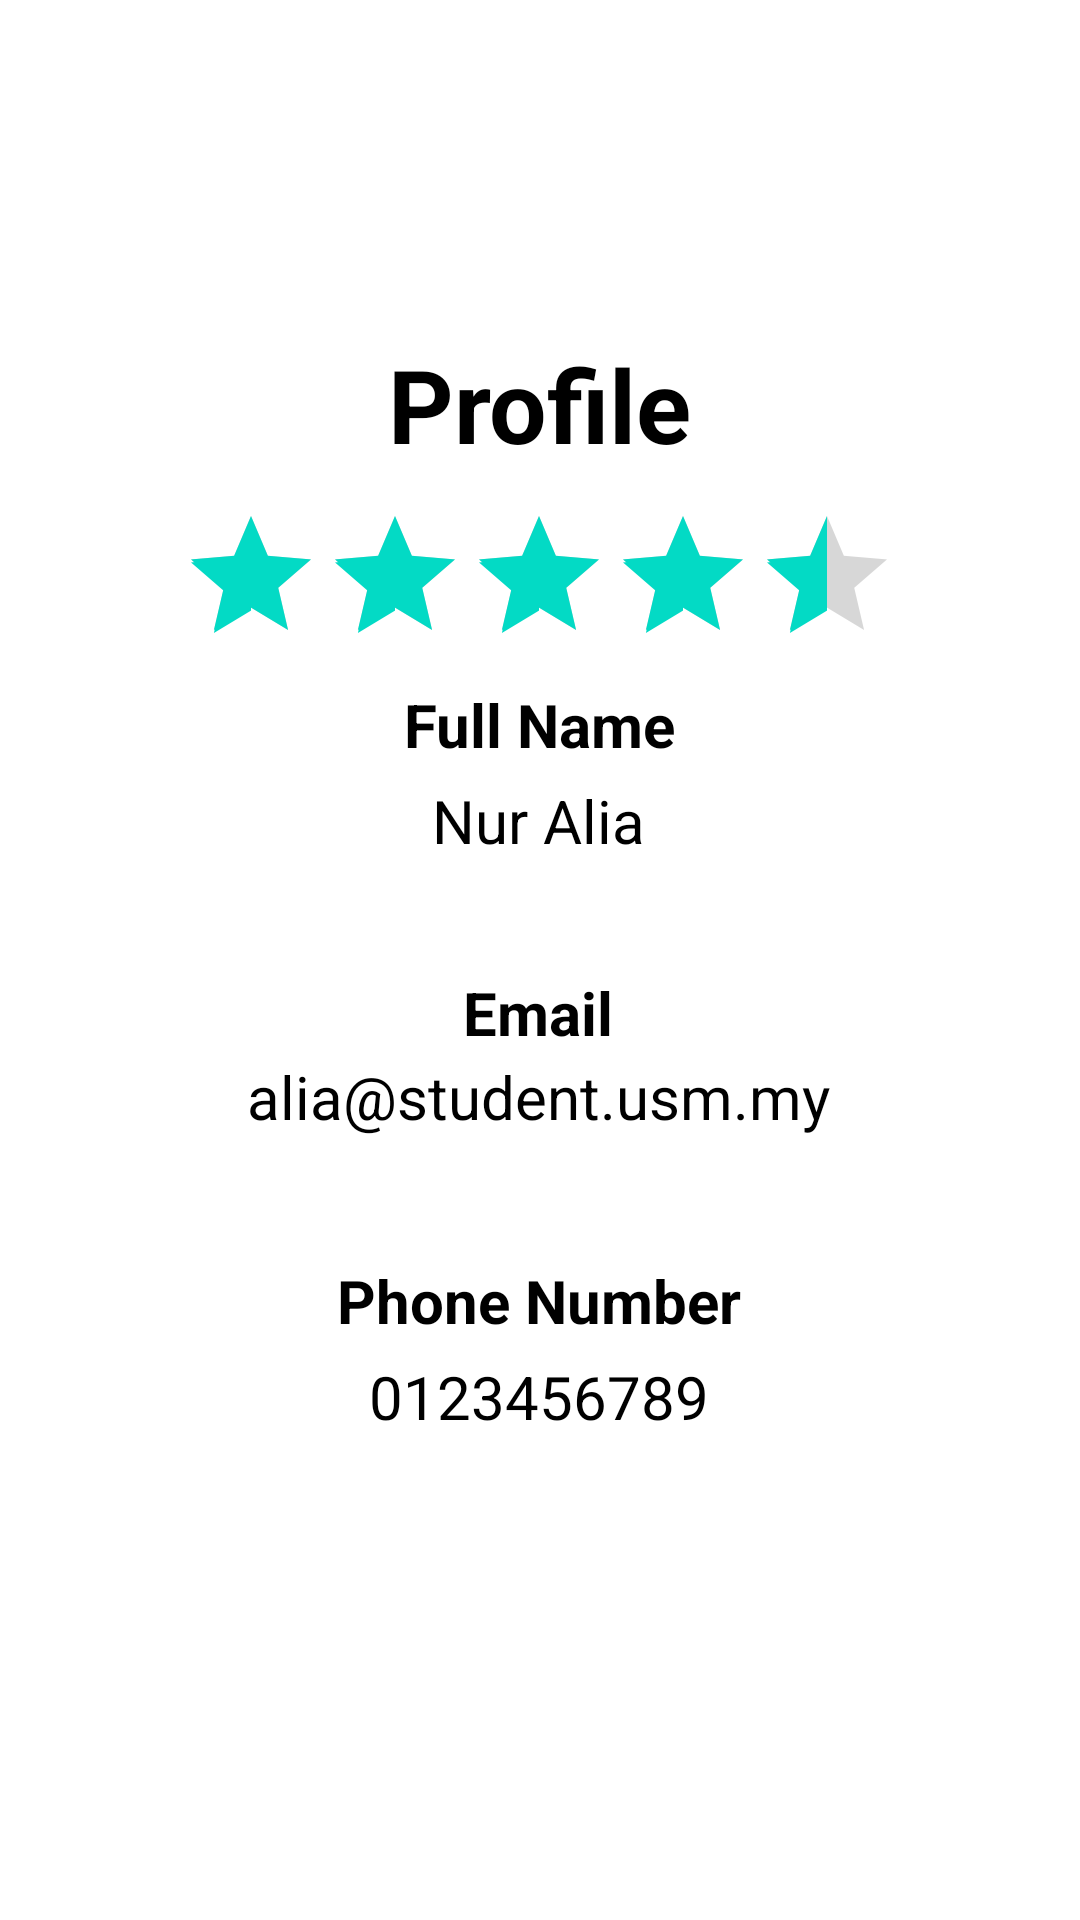

Layout XML and referenced resources for this Android screen:
<!-- AndroidManifest.xml: application theme Theme.CAT304Project -->
<!-- res/layout/activity_profile.xml -->
<?xml version="1.0" encoding="utf-8"?>
<androidx.constraintlayout.widget.ConstraintLayout xmlns:android="http://schemas.android.com/apk/res/android"
    xmlns:app="http://schemas.android.com/apk/res-auto"
    xmlns:tools="http://schemas.android.com/tools"
    android:layout_width="match_parent"
    android:layout_height="match_parent"
    tools:context=".ProfileActivity">

    <TextView
        android:id="@+id/Title"
        android:layout_width="wrap_content"
        android:layout_height="wrap_content"
        android:layout_marginTop="112dp"
        android:text="Profile"
        android:textColor="#000000"
        android:textSize="34sp"
        android:textStyle="bold"
        app:layout_constraintEnd_toEndOf="parent"
        app:layout_constraintStart_toStartOf="parent"
        app:layout_constraintTop_toTopOf="parent" />

    <TextView
        android:id="@+id/NameTitle"
        android:layout_width="wrap_content"
        android:layout_height="wrap_content"
        android:layout_marginTop="228dp"
        android:text="Full Name"
        android:textColor="#000000"
        android:textSize="20sp"
        android:textStyle="bold"
        app:layout_constraintEnd_toEndOf="parent"
        app:layout_constraintStart_toStartOf="parent"
        app:layout_constraintTop_toTopOf="parent" />

    <TextView
        android:id="@+id/Name"
        android:layout_width="wrap_content"
        android:layout_height="wrap_content"
        android:layout_marginTop="260dp"
        android:text="Nur Alia"
        android:textColor="#000000"
        android:textSize="20sp"
        app:layout_constraintEnd_toEndOf="parent"
        app:layout_constraintHorizontal_bias="0.498"
        app:layout_constraintStart_toStartOf="parent"
        app:layout_constraintTop_toTopOf="parent" />

    <TextView
        android:id="@+id/EmailTitle"
        android:layout_width="wrap_content"
        android:layout_height="wrap_content"
        android:layout_marginTop="324dp"
        android:text="Email"
        android:textColor="#000000"
        android:textSize="20sp"
        android:textStyle="bold"
        app:layout_constraintEnd_toEndOf="parent"
        app:layout_constraintHorizontal_bias="0.498"
        app:layout_constraintStart_toStartOf="parent"
        app:layout_constraintTop_toTopOf="parent" />

    <TextView
        android:id="@+id/Email"
        android:layout_width="wrap_content"
        android:layout_height="wrap_content"
        android:layout_marginTop="352dp"
        android:text="alia@student.usm.my"
        android:textColor="#000000"
        android:textSize="20sp"
        app:layout_constraintEnd_toEndOf="parent"
        app:layout_constraintHorizontal_bias="0.497"
        app:layout_constraintStart_toStartOf="parent"
        app:layout_constraintTop_toTopOf="parent" />

    <TextView
        android:id="@+id/PhoneTitle"
        android:layout_width="wrap_content"
        android:layout_height="wrap_content"
        android:layout_marginTop="420dp"
        android:text="Phone Number"
        android:textColor="#000000"
        android:textSize="20sp"
        android:textStyle="bold"
        app:layout_constraintEnd_toEndOf="parent"
        app:layout_constraintHorizontal_bias="0.498"
        app:layout_constraintStart_toStartOf="parent"
        app:layout_constraintTop_toTopOf="parent" />

    <TextView
        android:id="@+id/Phone"
        android:layout_width="wrap_content"
        android:layout_height="wrap_content"
        android:layout_marginTop="452dp"
        android:text="0123456789"
        android:textColor="#000000"
        android:textSize="20sp"
        app:layout_constraintEnd_toEndOf="parent"
        app:layout_constraintHorizontal_bias="0.498"
        app:layout_constraintStart_toStartOf="parent"
        app:layout_constraintTop_toTopOf="parent" />

    <RatingBar
        android:id="@+id/ratingBar"
        android:layout_width="wrap_content"
        android:layout_height="wrap_content"
        android:layout_marginTop="168dp"
        android:rating="4.5"
        app:layout_constraintEnd_toEndOf="parent"
        app:layout_constraintHorizontal_bias="0.497"
        app:layout_constraintStart_toStartOf="parent"
        app:layout_constraintTop_toTopOf="parent" />

</androidx.constraintlayout.widget.ConstraintLayout>
<!-- resources referenced by this layout -->
<resources>
  <style name="Theme.CAT304Project" parent="Theme.MaterialComponents.DayNight.DarkActionBar">
          
          <item name="colorPrimary">@color/purple_500</item>
          <item name="colorPrimaryVariant">@color/purple_700</item>
          <item name="colorOnPrimary">@color/white</item>
          
          <item name="colorSecondary">@color/teal_200</item>
          <item name="colorSecondaryVariant">@color/teal_700</item>
          <item name="colorOnSecondary">@color/black</item>
          
          <item name="android:statusBarColor">?attr/colorPrimaryVariant</item>
          
      </style>
  <!-- not gathered from this repository: default colours our renderer supplied (Android Studio template values) -->
  <color name="purple_500">#FF6200EE</color>
  <color name="purple_700">#FF3700B3</color>
  <color name="teal_200">#FF03DAC5</color>
  <color name="teal_700">#FF018786</color>
  <color name="black">#FF000000</color>
  <color name="white">#FFFFFFFF</color>
</resources>
